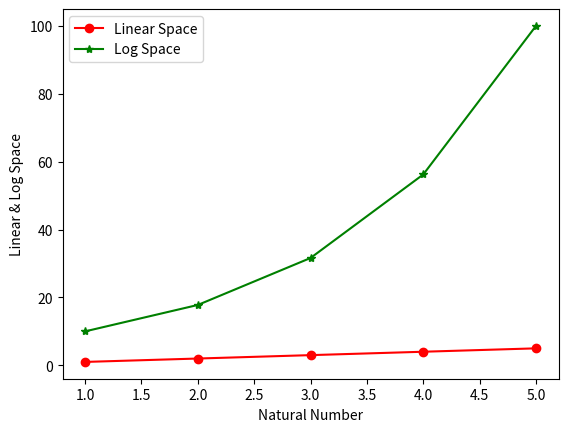

Here is the Python script that generated this plot:
import numpy as np
import matplotlib.pyplot as plt

x = np.arange(1,6,1)
y = np.linspace(1,5,5)
z = np.logspace(1,2,5)

plt.plot(x,y,"-or")
plt.plot(x,z,"-*g")
plt.xlabel("Natural Number")
plt.ylabel("Linear & Log Space")
plt.legend(["Linear Space", "Log Space"])

plt.show()
